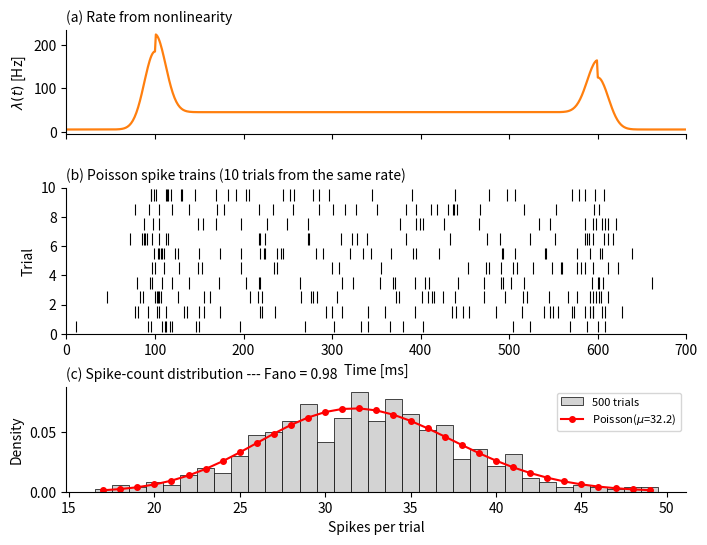

Recreate this plot in Python. (Note: this script raises an exception after producing the figure.)
# -*- coding: utf-8 -*-
"""
plot_poisson_demo.py - illustrate the Poisson spike-generation stage of LNP.

Given a time-varying rate lambda(t) (the output of the static nonlinearity),
spikes are drawn as Bernoulli(lambda * dt) per timestep, independently across
trials. The resulting variability is what gives LNP its Fano factor near 1.

Three-panel figure:
  (1) rate curve lambda(t) -- a transient + plateau, like an SA1 ramp response
  (2) raster of 10 Poisson spike trials drawn from that rate
  (3) histogram of total spike counts across many trials vs a Poisson reference

Output: saved_figs/poisson_demo.png
"""
import numpy as np
import matplotlib.pyplot as plt
from scipy.stats import poisson

DT = 0.001        # 1 ms
T_TOTAL = 0.7     # seconds
N_TRIALS_RASTER = 10
N_TRIALS_HIST = 500
RNG_SEED = 0

# ---------------------------------------------------------------------------
# Build an SA1-like rate: 100 ms ramp -> 500 ms hold -> 100 ms release
# ---------------------------------------------------------------------------
t = np.arange(0, T_TOTAL, DT)
lam = np.zeros_like(t)
# baseline
lam += 5.0
# transient at onset (100--150 ms) and offset (600--650 ms)
lam += 180.0 * np.exp(-((t - 0.10) ** 2) / (2 * 0.012 ** 2))
lam += 120.0 * np.exp(-((t - 0.60) ** 2) / (2 * 0.012 ** 2))
# sustained plateau during hold
hold_mask = (t > 0.10) & (t < 0.60)
lam[hold_mask] += 40.0


# ---------------------------------------------------------------------------
# Draw spike trains
# ---------------------------------------------------------------------------
rng = np.random.default_rng(RNG_SEED)
spikes = rng.uniform(size=(N_TRIALS_HIST, t.size)) < lam * DT
raster_spikes = spikes[:N_TRIALS_RASTER]
spike_counts = spikes.sum(axis=1)


# ---------------------------------------------------------------------------
# Plot
# ---------------------------------------------------------------------------
fig, axes = plt.subplots(3, 1, figsize=(8, 6), sharex=False,
                        gridspec_kw=dict(height_ratios=[1, 1.4, 1], hspace=0.45))

# Panel 1: rate curve
axes[0].plot(t * 1000, lam, color='#ff7f0e', lw=1.6)
axes[0].set_ylabel('$\\lambda(t)$ [Hz]')
axes[0].set_xlim(0, T_TOTAL * 1000)
axes[0].set_title('(a) Rate from nonlinearity', loc='left', fontsize=10)
axes[0].spines['top'].set_visible(False); axes[0].spines['right'].set_visible(False)
axes[0].set_xticklabels([])

# Panel 2: raster of N_TRIALS_RASTER Poisson trials
for trial in range(N_TRIALS_RASTER):
    spike_t = t[raster_spikes[trial]] * 1000
    axes[1].vlines(spike_t, trial + 0.1, trial + 0.9, color='k', lw=0.8)
axes[1].set_xlim(0, T_TOTAL * 1000)
axes[1].set_ylim(0, N_TRIALS_RASTER)
axes[1].set_ylabel('Trial')
axes[1].set_xlabel('Time [ms]')
axes[1].set_title('(b) Poisson spike trains (10 trials from the same rate)',
                  loc='left', fontsize=10)
axes[1].spines['top'].set_visible(False); axes[1].spines['right'].set_visible(False)

# Panel 3: spike-count histogram with Poisson reference
mean_count = spike_counts.mean()
bins = np.arange(spike_counts.min(), spike_counts.max() + 2) - 0.5
axes[2].hist(spike_counts, bins=bins, density=True, color='lightgrey',
             edgecolor='k', linewidth=0.5, label=f'{N_TRIALS_HIST} trials')
ks = np.arange(spike_counts.min(), spike_counts.max() + 1)
axes[2].plot(ks, poisson.pmf(ks, mean_count), 'ro-', ms=4,
             label=f'Poisson($\\mu$={mean_count:.1f})')
fano = spike_counts.var() / spike_counts.mean()
axes[2].set_title(f'(c) Spike-count distribution --- Fano = {fano:.2f}',
                  loc='left', fontsize=10)
axes[2].set_xlabel('Spikes per trial')
axes[2].set_ylabel('Density')
axes[2].legend(fontsize=8)
axes[2].spines['top'].set_visible(False); axes[2].spines['right'].set_visible(False)

fig.tight_layout()
out = 'saved_figs/poisson_demo.png'
fig.savefig(out, bbox_inches='tight', dpi=200)
print('Saved figure to', out)
